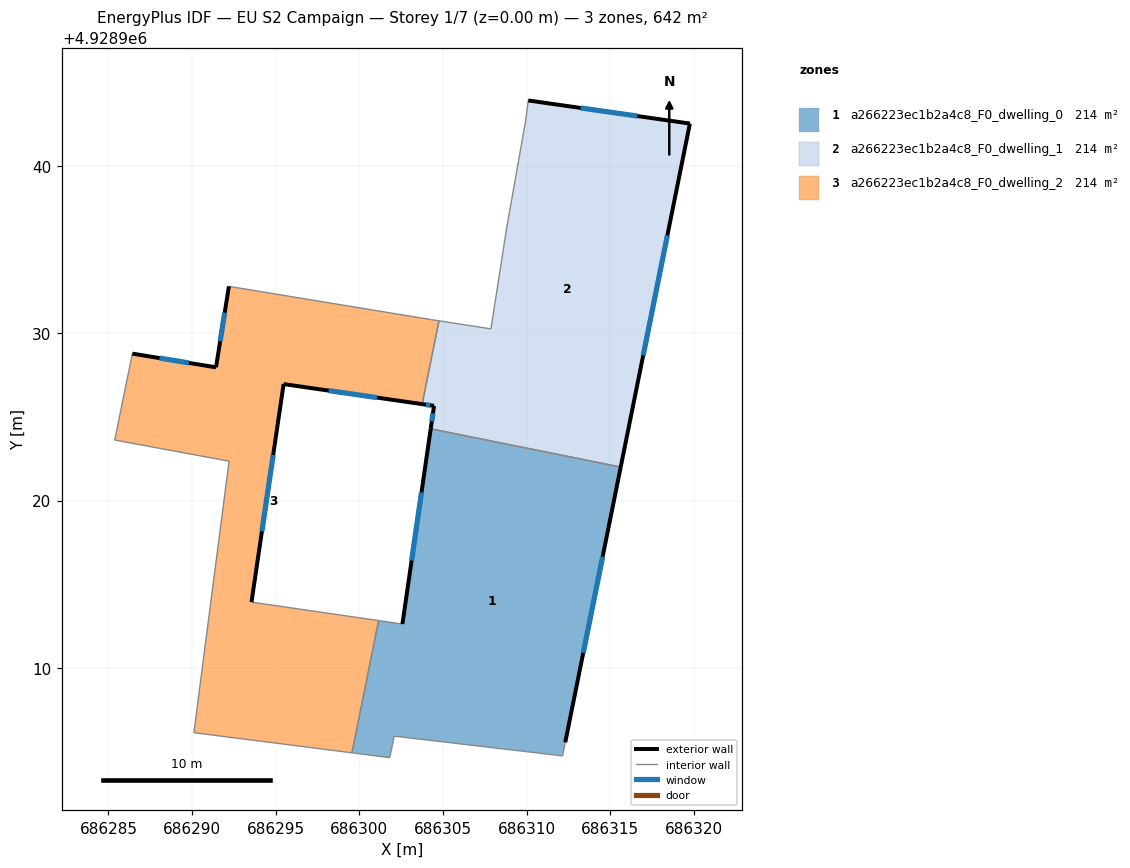
=== STOREY PLAN SPEC (per zone: floor XY polygon, exterior-wall plan segments, windows/doors) ===
zone 1: a266223ec1b2a4c8_F0_dwelling_0  (213.9 m²)
  floor: (686315.61, 4928922.01) (686312.30, 4928905.55) (686312.14, 4928904.75) (686302.08, 4928905.92) (686301.81, 4928904.64) (686299.55, 4928904.93) (686301.15, 4928912.83) (686302.57, 4928912.62) (686304.26, 4928924.29)
  exterior wall: (686304.26, 4928924.29) – (686302.57, 4928912.62)  [11.8 m]
    window: (686303.71, 4928920.50) – (686303.12, 4928916.42)  [4.3 m²]
  exterior wall: (686312.30, 4928905.55) – (686315.61, 4928922.01)  [16.8 m]
    window: (686313.38, 4928910.91) – (686314.54, 4928916.66)  [6.2 m²]
  interior walls: 7
zone 2: a266223ec1b2a4c8_F0_dwelling_1  (213.9 m²)
  floor: (686319.75, 4928942.53) (686315.61, 4928922.01) (686304.26, 4928924.29) (686304.46, 4928925.67) (686303.75, 4928925.77) (686304.75, 4928930.75) (686307.86, 4928930.26) (686308.80, 4928936.29) (686309.92, 4928942.62) (686310.09, 4928943.91)
  exterior wall: (686319.75, 4928942.53) – (686310.09, 4928943.91)  [9.8 m]
    window: (686316.61, 4928942.98) – (686313.23, 4928943.47)  [3.6 m²]
  exterior wall: (686315.61, 4928922.01) – (686319.75, 4928942.53)  [20.9 m]
    window: (686316.96, 4928928.68) – (686318.40, 4928935.86)  [7.7 m²]
  exterior wall: (686304.46, 4928925.67) – (686304.26, 4928924.29)  [1.4 m]
    window: (686304.39, 4928925.22) – (686304.32, 4928924.74)  [0.5 m²]
  exterior wall: (686303.75, 4928925.77) – (686304.46, 4928925.67)  [0.7 m]
    window: (686303.98, 4928925.73) – (686304.23, 4928925.70)  [0.3 m²]
  interior walls: 6
zone 3: a266223ec1b2a4c8_F0_dwelling_2  (213.9 m²)
  floor: (686304.30, 4928930.82) (686304.75, 4928930.75) (686303.75, 4928925.77) (686295.47, 4928926.96) (686293.55, 4928913.93) (686301.15, 4928912.83) (686299.55, 4928904.93) (686290.11, 4928906.13) (686292.21, 4928922.36) (686285.38, 4928923.62) (686286.43, 4928928.79) (686291.43, 4928927.96) (686292.20, 4928932.80)
  exterior wall: (686295.47, 4928926.96) – (686303.75, 4928925.77)  [8.4 m]
    window: (686298.16, 4928926.58) – (686301.06, 4928926.16)  [3.1 m²]
  exterior wall: (686293.55, 4928913.93) – (686295.47, 4928926.96)  [13.2 m]
    window: (686294.17, 4928918.17) – (686294.84, 4928922.73)  [4.8 m²]
  exterior wall: (686291.43, 4928927.96) – (686286.43, 4928928.79)  [5.1 m]
    window: (686289.80, 4928928.23) – (686288.06, 4928928.52)  [1.9 m²]
  exterior wall: (686292.20, 4928932.80) – (686291.43, 4928927.96)  [4.9 m]
    window: (686291.95, 4928931.23) – (686291.68, 4928929.54)  [1.8 m²]
  interior walls: 9

=== DERIVED (storey summary) ===
Building: EU S2 Campaign
Storey: 1 of 7  (floor level z = 0.00 m)
Storey gross floor area: 641.8 m²
Zones on this storey: 3
  - a266223ec1b2a4c8_F0_dwelling_0: floor 213.9 m²; exterior wall 28.6 m (85.7 m²); 2 window(s) 10.5 m²; WWR 12.2%
  - a266223ec1b2a4c8_F0_dwelling_1: floor 213.9 m²; exterior wall 32.8 m (98.4 m²); 4 window(s) 12.0 m²; WWR 12.2%
  - a266223ec1b2a4c8_F0_dwelling_2: floor 213.9 m²; exterior wall 31.5 m (94.5 m²); 4 window(s) 11.6 m²; WWR 12.2%
Zone adjacency (shared interzone walls):
  - a266223ec1b2a4c8_F0_dwelling_0 ↔ a266223ec1b2a4c8_F0_dwelling_1
  - a266223ec1b2a4c8_F0_dwelling_0 ↔ a266223ec1b2a4c8_F0_dwelling_2
  - a266223ec1b2a4c8_F0_dwelling_1 ↔ a266223ec1b2a4c8_F0_dwelling_2